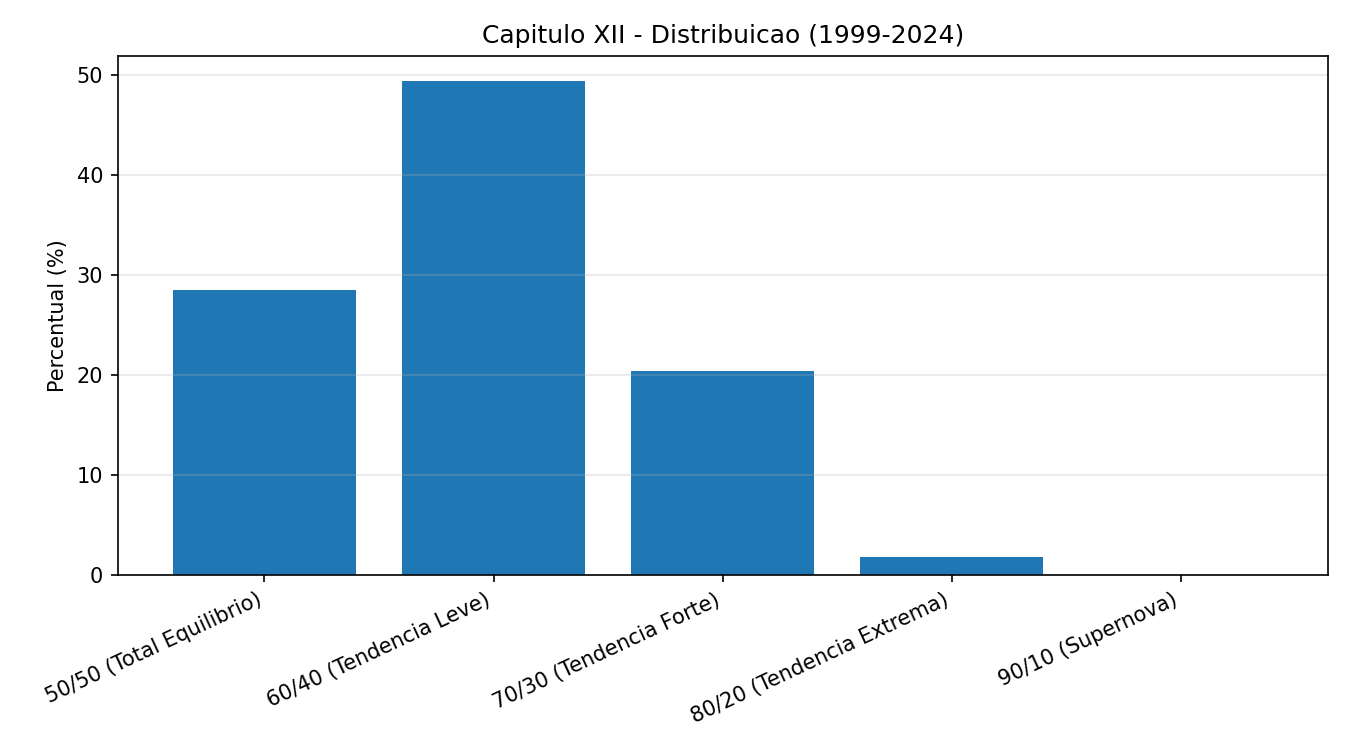

The table this chart was drawn from, first rows:
bin, count, percent
50/50 (Total Equilibrio), 44046, 28.47
60/40 (Tendencia Leve), 76408, 49.39
70/30 (Tendencia Forte), 31535, 20.39
80/20 (Tendencia Extrema), 2707, 1.75
90/10 (Supernova), 0, 0.0
